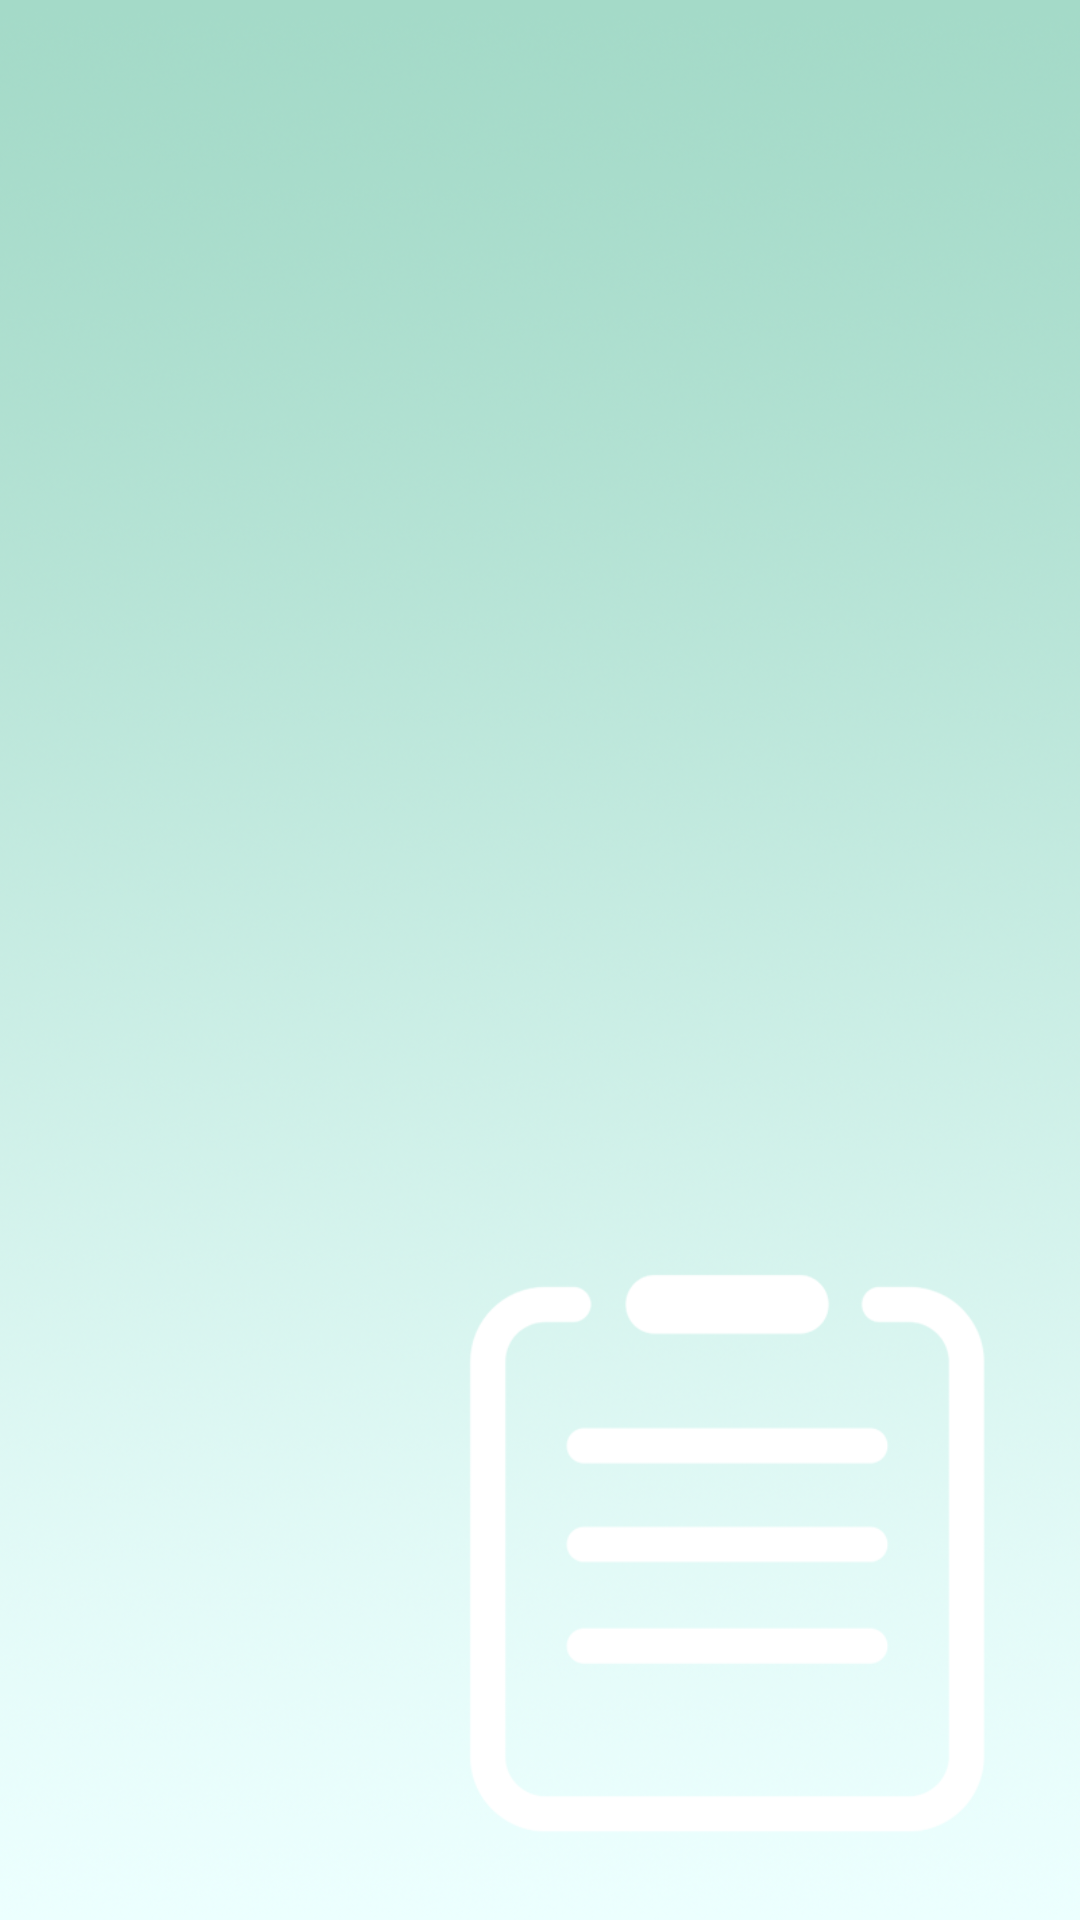

Layout XML and referenced resources for this Android screen:
<!-- AndroidManifest.xml: application theme AppTheme -->
<!-- res/layout/fragment_output.xml -->
<?xml version="1.0" encoding="utf-8"?>
<android.support.constraint.ConstraintLayout xmlns:android="http://schemas.android.com/apk/res/android"
    xmlns:app="http://schemas.android.com/apk/res-auto"
    xmlns:tools="http://schemas.android.com/tools"
    android:id="@+id/output"
    android:layout_width="match_parent"
    android:layout_height="match_parent"
    tools:context=".fragments.OutputFragment"
    android:background="@drawable/background_extra_light">

    

    <ImageView
        android:id="@+id/imageView5"
        android:layout_width="216dp"
        android:layout_height="225dp"
        android:layout_marginStart="8dp"
        android:layout_marginTop="8dp"
        android:layout_marginEnd="8dp"
        android:layout_marginBottom="8dp"
        android:src="@drawable/list"
        app:layout_constraintBottom_toBottomOf="parent"
        app:layout_constraintEnd_toEndOf="parent"
        app:layout_constraintHorizontal_bias="1.0"
        app:layout_constraintStart_toStartOf="parent"
        app:layout_constraintTop_toTopOf="parent"
        app:layout_constraintVertical_bias="1.0" />

    <ListView
        android:id="@+id/ActivityList"
        android:layout_width="0dp"
        android:layout_height="0dp"
        app:layout_constraintBottom_toBottomOf="parent"
        app:layout_constraintEnd_toEndOf="parent"
        app:layout_constraintStart_toStartOf="parent"
        app:layout_constraintTop_toTopOf="parent" />

</android.support.constraint.ConstraintLayout>
<!-- resources referenced by this layout -->
<resources>
  <!-- drawable background_extra_light: png bitmap (drawable, 601814 bytes) -->
  <!-- drawable list: png bitmap (drawable, 23511 bytes) -->
  <style name="AppTheme" parent="Theme.AppCompat.Light.NoActionBar">
          
          <item name="colorPrimary">@color/colorPrimary</item>
          <item name="colorPrimaryDark">@color/colorPrimaryDark</item>
          <item name="colorAccent">@color/colorAccent</item>
      </style>
  <color name="colorPrimary">#dfb287</color>
  <color name="colorPrimaryDark">#c9a07b</color>
  <color name="colorAccent">#d1e8e2</color>
</resources>
